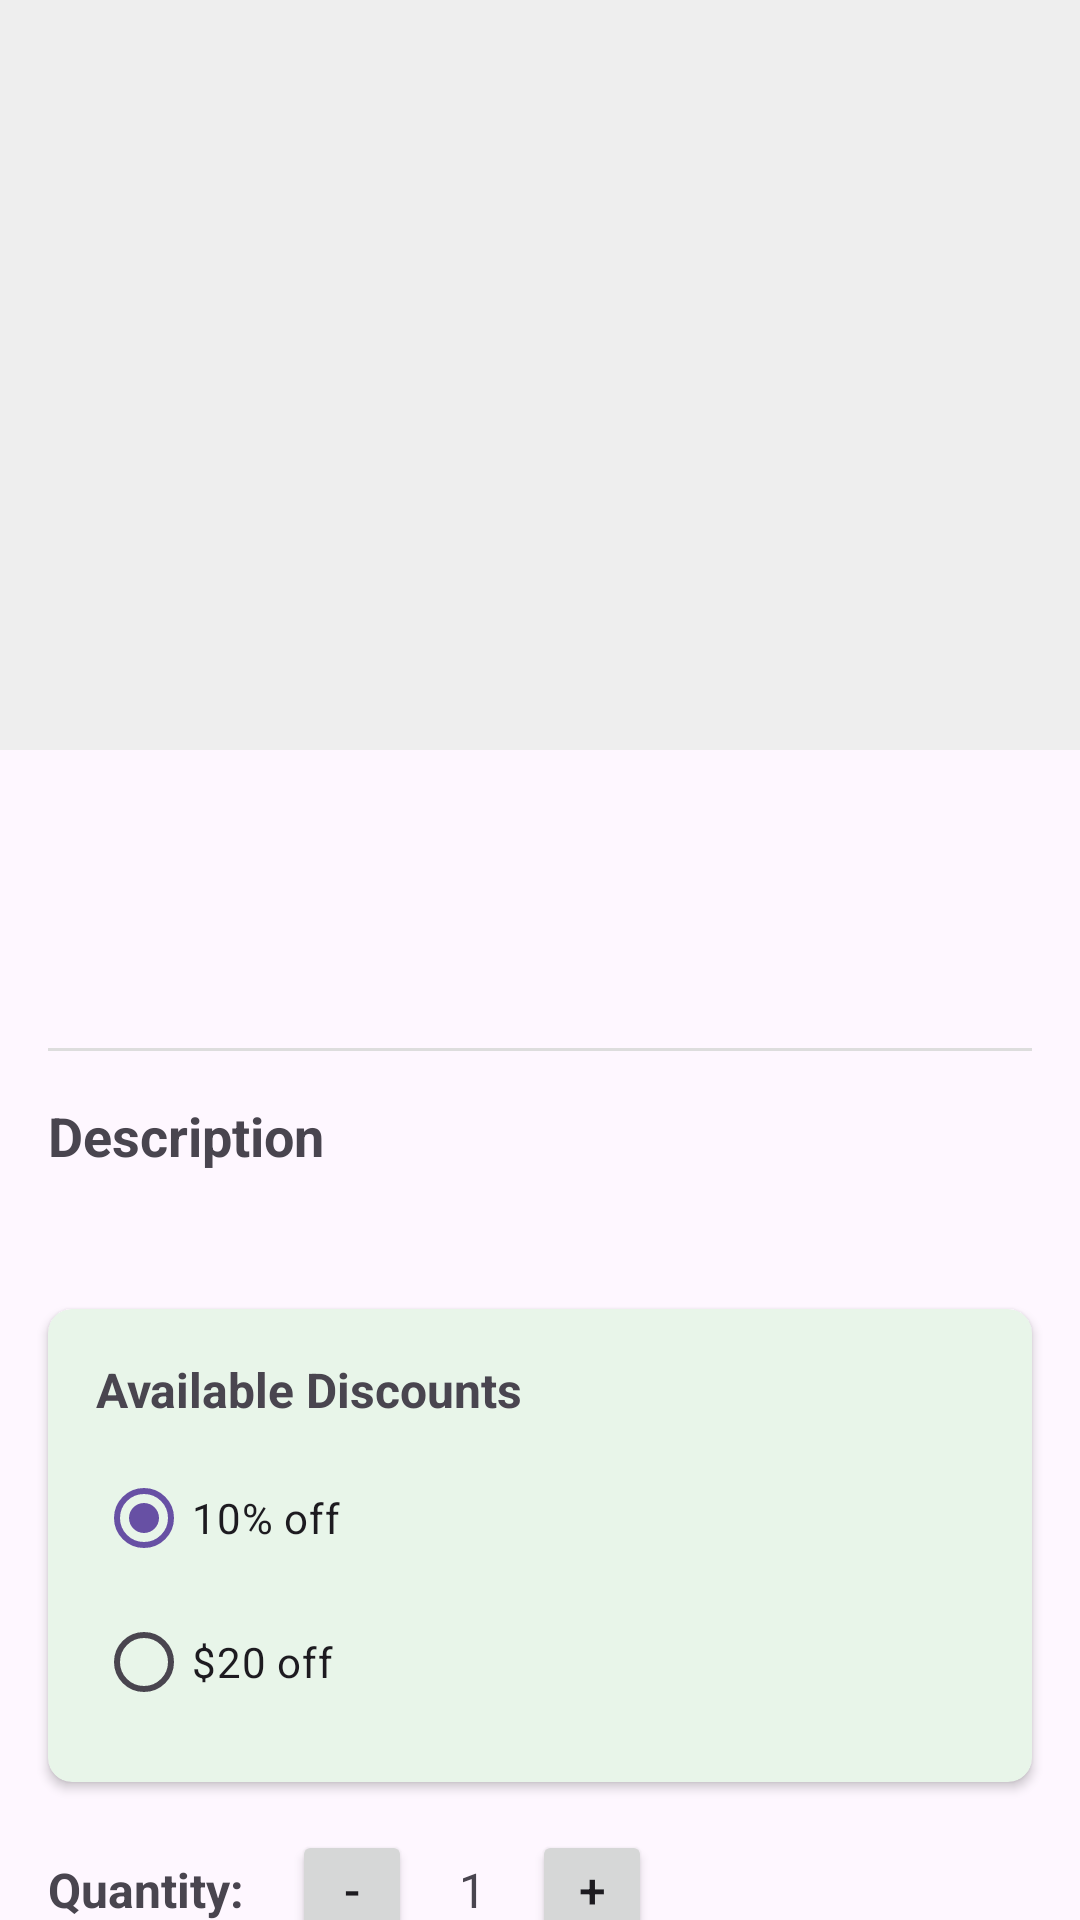

The Android layout XML behind this screen, and the referenced resources:
<!-- AndroidManifest.xml: application theme Theme.Week9Example1 -->
<!-- res/layout/fragment_product_detail.xml -->
<?xml version="1.0" encoding="utf-8"?>
<androidx.core.widget.NestedScrollView
    xmlns:android="http://schemas.android.com/apk/res/android"
    xmlns:app="http://schemas.android.com/apk/res-auto"
    xmlns:tools="http://schemas.android.com/tools"
    android:layout_width="match_parent"
    android:layout_height="match_parent"
    tools:context=".ui.ProductDetailFragment">

    <androidx.constraintlayout.widget.ConstraintLayout
        android:layout_width="match_parent"
        android:layout_height="wrap_content">

        <ImageView
            android:id="@+id/product_detail_image"
            android:layout_width="match_parent"
            android:layout_height="250dp"
            android:scaleType="centerCrop"
            android:background="#EEEEEE"
            app:layout_constraintTop_toTopOf="parent"
            app:layout_constraintStart_toStartOf="parent"
            app:layout_constraintEnd_toEndOf="parent"
            tools:src="@tools:sample/backgrounds/scenic" />

        <TextView
            android:id="@+id/product_detail_name"
            android:layout_width="0dp"
            android:layout_height="wrap_content"
            android:layout_margin="16dp"
            android:textSize="24sp"
            android:textStyle="bold"
            app:layout_constraintTop_toBottomOf="@id/product_detail_image"
            app:layout_constraintStart_toStartOf="parent"
            app:layout_constraintEnd_toEndOf="parent"
            tools:text="Product Name" />

        <TextView
            android:id="@+id/product_detail_price"
            android:layout_width="wrap_content"
            android:layout_height="wrap_content"
            android:layout_marginStart="16dp"
            android:layout_marginTop="8dp"
            android:textSize="20sp"
            android:textColor="#4CAF50"
            android:textStyle="bold"
            app:layout_constraintTop_toBottomOf="@id/product_detail_name"
            app:layout_constraintStart_toStartOf="parent"
            tools:text="$199.99" />

        <View
            android:id="@+id/divider"
            android:layout_width="match_parent"
            android:layout_height="1dp"
            android:layout_marginHorizontal="16dp"
            android:layout_marginTop="16dp"
            android:background="#DDDDDD"
            app:layout_constraintTop_toBottomOf="@id/product_detail_price" />

        <TextView
            android:id="@+id/description_label"
            android:layout_width="match_parent"
            android:layout_height="wrap_content"
            android:layout_margin="16dp"
            android:text="Description"
            android:textSize="18sp"
            android:textStyle="bold"
            app:layout_constraintTop_toBottomOf="@id/divider"
            app:layout_constraintStart_toStartOf="parent" />

        <TextView
            android:id="@+id/product_detail_description"
            android:layout_width="match_parent"
            android:layout_height="wrap_content"
            android:layout_marginHorizontal="16dp"
            android:layout_marginTop="8dp"
            android:textSize="16sp"
            app:layout_constraintTop_toBottomOf="@id/description_label"
            app:layout_constraintStart_toStartOf="parent"
            app:layout_constraintEnd_toEndOf="parent"
            tools:text="This is a detailed product description. It includes all the information about the product that a customer might want to know before making a purchase." />

        <androidx.cardview.widget.CardView
            android:id="@+id/discount_card"
            android:layout_width="match_parent"
            android:layout_height="wrap_content"
            android:layout_margin="16dp"
            app:cardCornerRadius="8dp"
            app:cardBackgroundColor="#E8F5E9"
            app:layout_constraintTop_toBottomOf="@id/product_detail_description"
            app:layout_constraintStart_toStartOf="parent"
            app:layout_constraintEnd_toEndOf="parent">

            <LinearLayout
                android:layout_width="match_parent"
                android:layout_height="wrap_content"
                android:orientation="vertical"
                android:padding="16dp">

                <TextView
                    android:layout_width="match_parent"
                    android:layout_height="wrap_content"
                    android:text="Available Discounts"
                    android:textStyle="bold"
                    android:textSize="16sp" />

                <RadioGroup
                    android:id="@+id/discount_radio_group"
                    android:layout_width="match_parent"
                    android:layout_height="wrap_content"
                    android:layout_marginTop="8dp">

                    <RadioButton
                        android:id="@+id/percentage_discount_radio"
                        android:layout_width="match_parent"
                        android:layout_height="wrap_content"
                        android:text="10% off"
                        android:checked="true" />

                    <RadioButton
                        android:id="@+id/fixed_discount_radio"
                        android:layout_width="match_parent"
                        android:layout_height="wrap_content"
                        android:text="$20 off" />

                </RadioGroup>

            </LinearLayout>

        </androidx.cardview.widget.CardView>

        <LinearLayout
            android:id="@+id/quantity_layout"
            android:layout_width="match_parent"
            android:layout_height="wrap_content"
            android:orientation="horizontal"
            android:gravity="center_vertical"
            android:layout_margin="16dp"
            app:layout_constraintTop_toBottomOf="@id/discount_card"
            app:layout_constraintStart_toStartOf="parent"
            app:layout_constraintEnd_toEndOf="parent">

            <TextView
                android:layout_width="wrap_content"
                android:layout_height="wrap_content"
                android:text="Quantity:"
                android:textSize="16sp"
                android:textStyle="bold" />

            <LinearLayout
                android:layout_width="wrap_content"
                android:layout_height="wrap_content"
                android:orientation="horizontal"
                android:layout_marginStart="16dp"
                android:gravity="center_vertical">

                <Button
                    android:id="@+id/decrease_button"
                    android:layout_width="40dp"
                    android:layout_height="40dp"
                    android:text="-"
                    android:textSize="16sp"
                    android:padding="0dp" />

                <TextView
                    android:id="@+id/quantity_text"
                    android:layout_width="40dp"
                    android:layout_height="wrap_content"
                    android:text="1"
                    android:textSize="16sp"
                    android:gravity="center" />

                <Button
                    android:id="@+id/increase_button"
                    android:layout_width="40dp"
                    android:layout_height="40dp"
                    android:text="+"
                    android:textSize="16sp"
                    android:padding="0dp" />

            </LinearLayout>

        </LinearLayout>

        <Button
            android:id="@+id/add_to_cart_button"
            android:layout_width="match_parent"
            android:layout_height="wrap_content"
            android:layout_margin="16dp"
            android:padding="16dp"
            android:text="Add to Cart"
            android:textAllCaps="false"
            android:backgroundTint="#2196F3"
            app:layout_constraintTop_toBottomOf="@id/quantity_layout"
            app:layout_constraintBottom_toBottomOf="parent"
            app:layout_constraintStart_toStartOf="parent"
            app:layout_constraintEnd_toEndOf="parent" />

    </androidx.constraintlayout.widget.ConstraintLayout>

</androidx.core.widget.NestedScrollView>
<!-- resources referenced by this layout -->
<resources>
  <style name="Theme.Week9Example1" parent="Base.Theme.Week9Example1" />
  <style name="Base.Theme.Week9Example1" parent="Theme.Material3.DayNight.NoActionBar">
          
          
      </style>
</resources>
